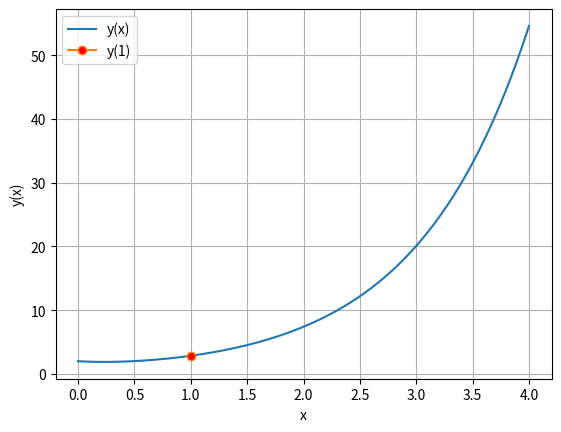

Write Python code to recreate this figure.
import numpy as np
import matplotlib.pyplot as plt

# Define the function
def f(x):
    return np.exp(-2*x) + np.exp(x)

# Generate x values using linspace
x_values = np.arange(0, 4,0.0001)  # Adjust the range as needed

# Generate y values
y_values = f(x_values)

# Plot the function
plt.plot(x_values,y_values,label= 'y(x)')
plt.plot(1,f(1),marker='o',markerfacecolor='red',label='y(1)')
# Label axes and add legend
plt.xlabel('x')
plt.ylabel('y(x)')
plt.grid(True)
plt.legend()
# Show the plot
plt.show()

